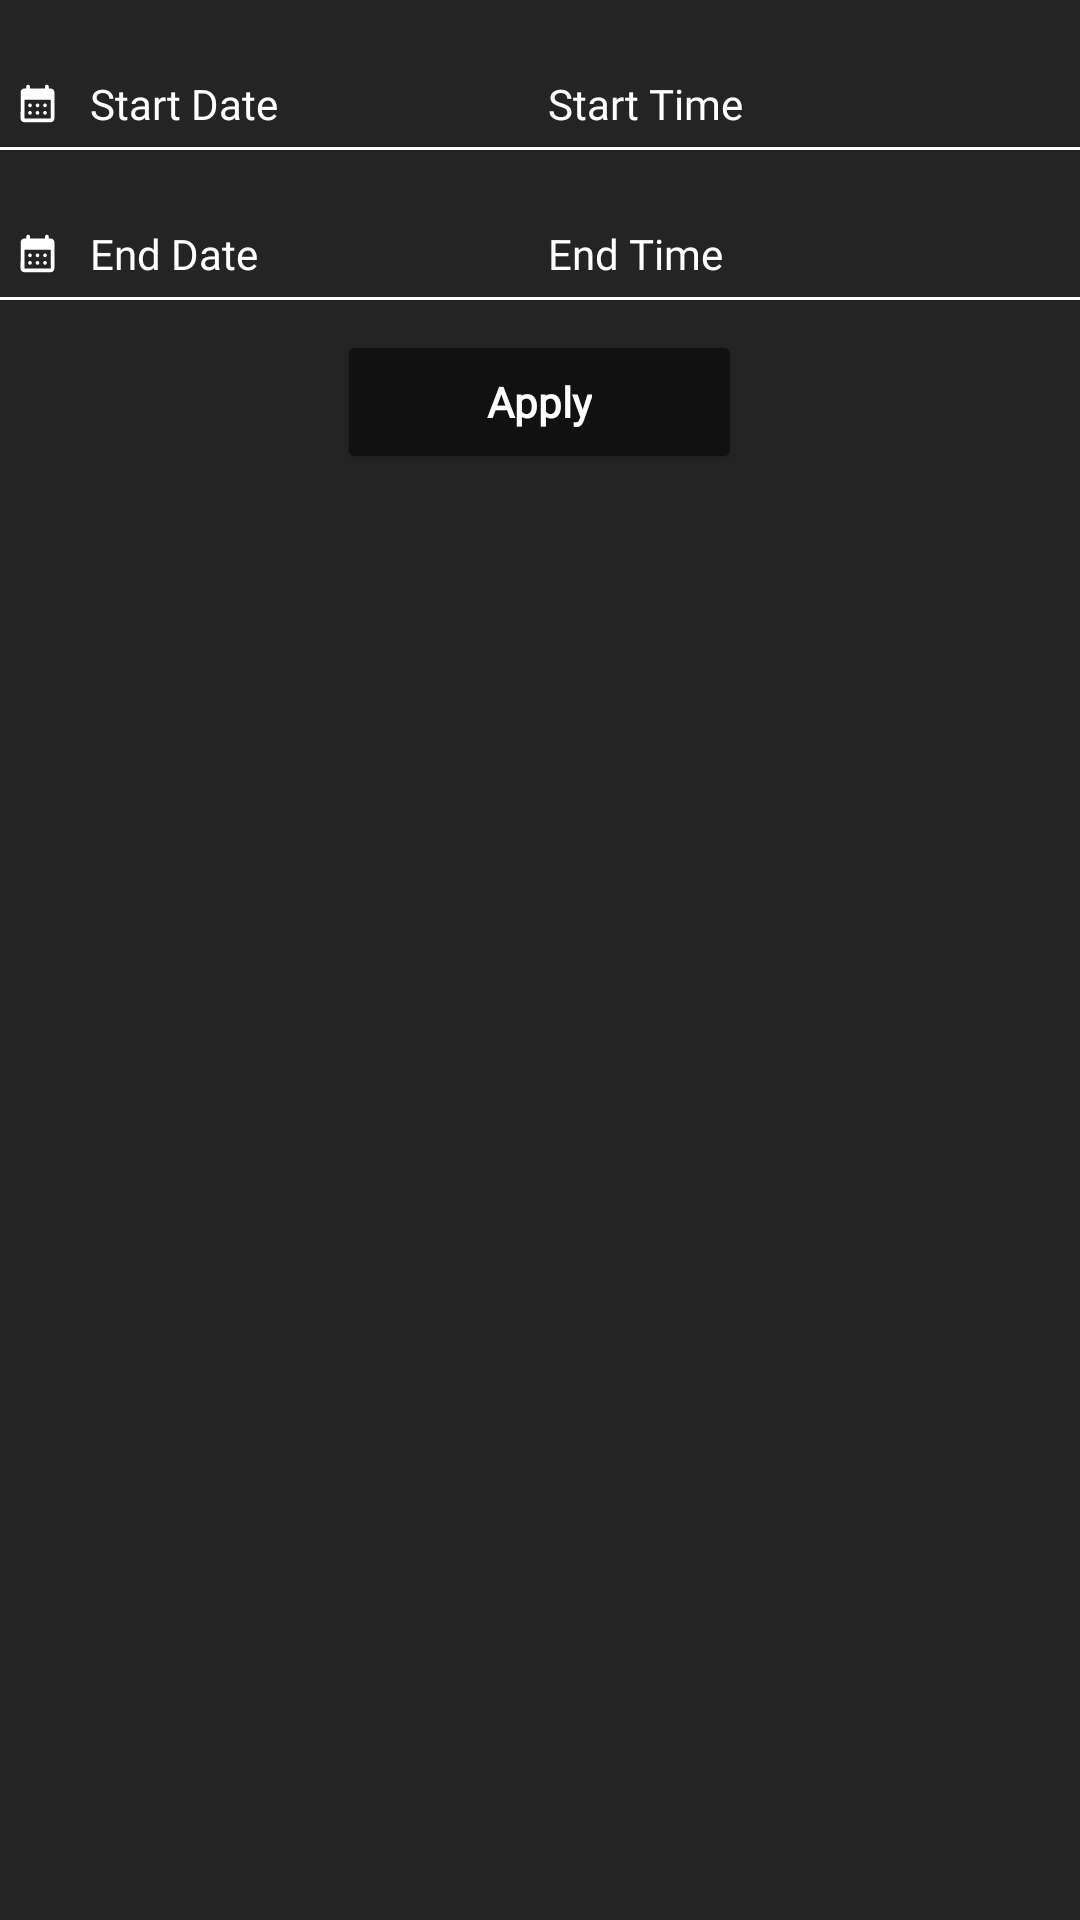

Produce the Android XML layout that renders to this screen, including the resource entries it uses.
<!-- AndroidManifest.xml: application theme Theme.Blackbox -->
<!-- res/layout/custom_date_layout.xml -->
<?xml version="1.0" encoding="utf-8"?>
<androidx.appcompat.widget.LinearLayoutCompat
    xmlns:android="http://schemas.android.com/apk/res/android"
    android:layout_width="match_parent"
    android:layout_height="wrap_content"
    android:id="@+id/custome_date"
    android:background="@color/primary_little_fade"
    android:orientation="vertical">
    <LinearLayout
        android:layout_width="match_parent"
        android:layout_height="wrap_content"
        android:layout_marginTop="@dimen/margin_xx"
        android:layout_marginBottom="@dimen/margin_xx"
        android:orientation="vertical">
        <LinearLayout
            android:layout_width="match_parent"
            android:layout_height="wrap_content"
            android:orientation="horizontal"
            android:layout_marginStart="@dimen/margin_v"
            android:weightSum="2">
            <TextView
                android:id="@+id/tvStartDate"
                android:layout_width="match_parent"
                android:layout_height="wrap_content"
                android:textColor="@color/white"
                android:text="Start Date"
                android:gravity="center_vertical"
                android:layout_weight="1"
                android:textSize="@dimen/font_12"
                android:drawablePadding="@dimen/margin_x"
                android:fontFamily="@font/poppins_regular"
                android:drawableStart="@drawable/ic_calendar"
                android:layout_marginTop="@dimen/margin_x"/>
            <TextView
                android:id="@+id/tvStartTime"
                android:layout_width="match_parent"
                android:layout_height="wrap_content"
                android:textColor="@color/white"
                android:text="Start Time"
                android:layout_weight="1"
                android:textSize="@dimen/font_12"
                android:fontFamily="@font/poppins_regular"
                android:gravity="center_vertical"
                android:drawablePadding="@dimen/margin_x"
                android:drawableStart="@drawable/ic_time"
                android:layout_marginTop="@dimen/margin_x"/>

        </LinearLayout>
        <View
            android:layout_width="match_parent"
            android:layout_height="1dp"
            android:layout_marginTop="@dimen/margin_v"
            android:background="@color/white"/>

        <LinearLayout
            android:layout_width="match_parent"
            android:layout_height="wrap_content"
            android:orientation="horizontal"
            android:layout_marginStart="@dimen/margin_v"
            android:layout_marginTop="@dimen/margin_xx"
            android:weightSum="2">
            <TextView
                android:id="@+id/tvEndDate"
                android:layout_width="match_parent"
                android:layout_height="wrap_content"
                android:textColor="@color/white"
                android:text="End Date"
                android:layout_weight="1"
                android:gravity="center_vertical"
                android:fontFamily="@font/poppins_regular"
                android:drawablePadding="@dimen/margin_x"
                android:textSize="@dimen/font_12"
                android:drawableStart="@drawable/ic_calendar"
                android:layout_marginTop="@dimen/margin_x"/>
            <TextView
                android:id="@+id/tvEndTime"
                android:layout_width="match_parent"
                android:layout_height="wrap_content"
                android:textColor="@color/white"
                android:text="End Time"
                android:layout_weight="1"
                android:gravity="center_vertical"
                android:fontFamily="@font/poppins_regular"
                android:textSize="@dimen/font_12"
                android:drawablePadding="@dimen/margin_x"
                android:drawableStart="@drawable/ic_time"
                android:layout_marginTop="@dimen/margin_x"/>

        </LinearLayout>
        <View
            android:layout_width="match_parent"
            android:layout_height="1dp"
            android:layout_marginTop="@dimen/margin_v"
            android:background="@color/white"/>

        <Button
            android:id="@+id/btnAppy"
            android:layout_width="wrap_content"
            android:layout_height="wrap_content"
            android:layout_marginTop="@dimen/margin_x"
            android:layout_gravity="center"
            android:paddingStart="@dimen/margin_50"
            android:paddingEnd="@dimen/margin_50"
            android:layout_marginStart="@dimen/margin_xx"
            android:layout_marginEnd="@dimen/margin_xx"
            android:backgroundTint="@color/primary"
            android:text="Apply"
            android:fontFamily="@font/poppins_medium"
            android:textAllCaps="false"
            android:textStyle="bold"
            android:textSize="@dimen/font_12"
            android:textColor="@color/white" />
    </LinearLayout>
</androidx.appcompat.widget.LinearLayoutCompat>
<!-- resources referenced by this layout -->
<resources>
  <color name="primary">#111111</color>
  <color name="primary_little_fade">#242424</color>
  <color name="white">#FFFFFFFF</color>
  <dimen name="font_12">14sp</dimen>
  <dimen name="margin_50">50dp</dimen>
  <dimen name="margin_v">5dp</dimen>
  <dimen name="margin_x">10dp</dimen>
  <dimen name="margin_xx">15dp</dimen>
  <!-- drawable ic_calendar (drawable) -->
  <vector android:height="15dp" android:tint="#FFFFFF"
      android:viewportHeight="24" android:viewportWidth="24"
      android:width="15dp" xmlns:android="http://schemas.android.com/apk/res/android">
      <path android:fillColor="@android:color/white" android:pathData="M17,2c-0.55,0 -1,0.45 -1,1v1H8V3c0,-0.55 -0.45,-1 -1,-1S6,2.45 6,3v1H5C3.89,4 3.01,4.9 3.01,6L3,20c0,1.1 0.89,2 2,2h14c1.1,0 2,-0.9 2,-2V6c0,-1.1 -0.9,-2 -2,-2h-1V3C18,2.45 17.55,2 17,2zM19,20H5V10h14V20zM11,13c0,-0.55 0.45,-1 1,-1s1,0.45 1,1s-0.45,1 -1,1S11,13.55 11,13zM7,13c0,-0.55 0.45,-1 1,-1s1,0.45 1,1s-0.45,1 -1,1S7,13.55 7,13zM15,13c0,-0.55 0.45,-1 1,-1s1,0.45 1,1s-0.45,1 -1,1S15,13.55 15,13zM11,17c0,-0.55 0.45,-1 1,-1s1,0.45 1,1s-0.45,1 -1,1S11,17.55 11,17zM7,17c0,-0.55 0.45,-1 1,-1s1,0.45 1,1s-0.45,1 -1,1S7,17.55 7,17zM15,17c0,-0.55 0.45,-1 1,-1s1,0.45 1,1s-0.45,1 -1,1S15,17.55 15,17z"/>
  </vector>
  <style name="Theme.Blackbox" parent="Theme.AppCompat.Light.NoActionBar">
          
          <item name="colorPrimary">@color/primary</item>
          <item name="colorPrimaryVariant">@color/primary</item>
          <item name="colorOnPrimary">@color/black</item>
          
          <item name="colorSecondary">@color/light_black</item>
          <item name="colorSecondaryVariant">@color/light_black</item>
          <item name="colorOnSecondary">@color/black</item>
          
          <item name="android:statusBarColor" tools:targetApi="l">@color/dark_grey_status_bar</item>
          
          <item name="android:windowAnimationStyle">@style/MyAnimation.Window</item>
      </style>
  <color name="black">#FF000000</color>
  <color name="light_black">#444444</color>
  <color name="dark_grey_status_bar">#D5111111</color>
  <style name="MyAnimation.Window" parent="@android:style/Animation.Activity">
          <item name="android:windowEnterAnimation">@anim/slide_up</item>
          <item name="android:windowExitAnimation">@anim/slide_down</item>
      </style>
</resources>
